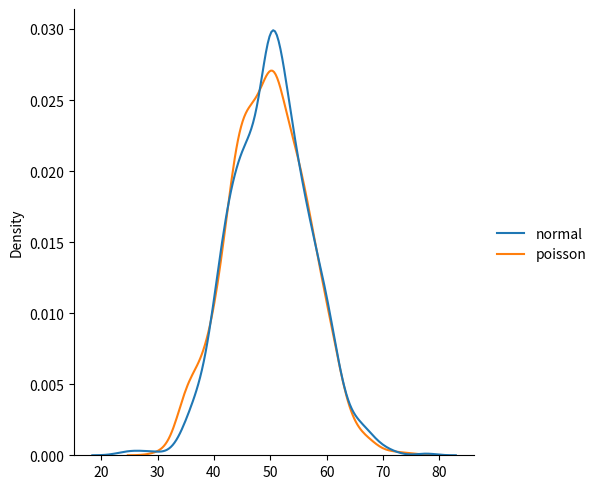

Reproduce this figure in Python.
from numpy import random
import matplotlib.pyplot as plt
import seaborn as sns

data = {
  "normal": random.normal(loc=50, scale=7, size=1000),
  "poisson": random.poisson(lam=50, size=1000)
}

sns.displot(data, kind="kde")

plt.show()
